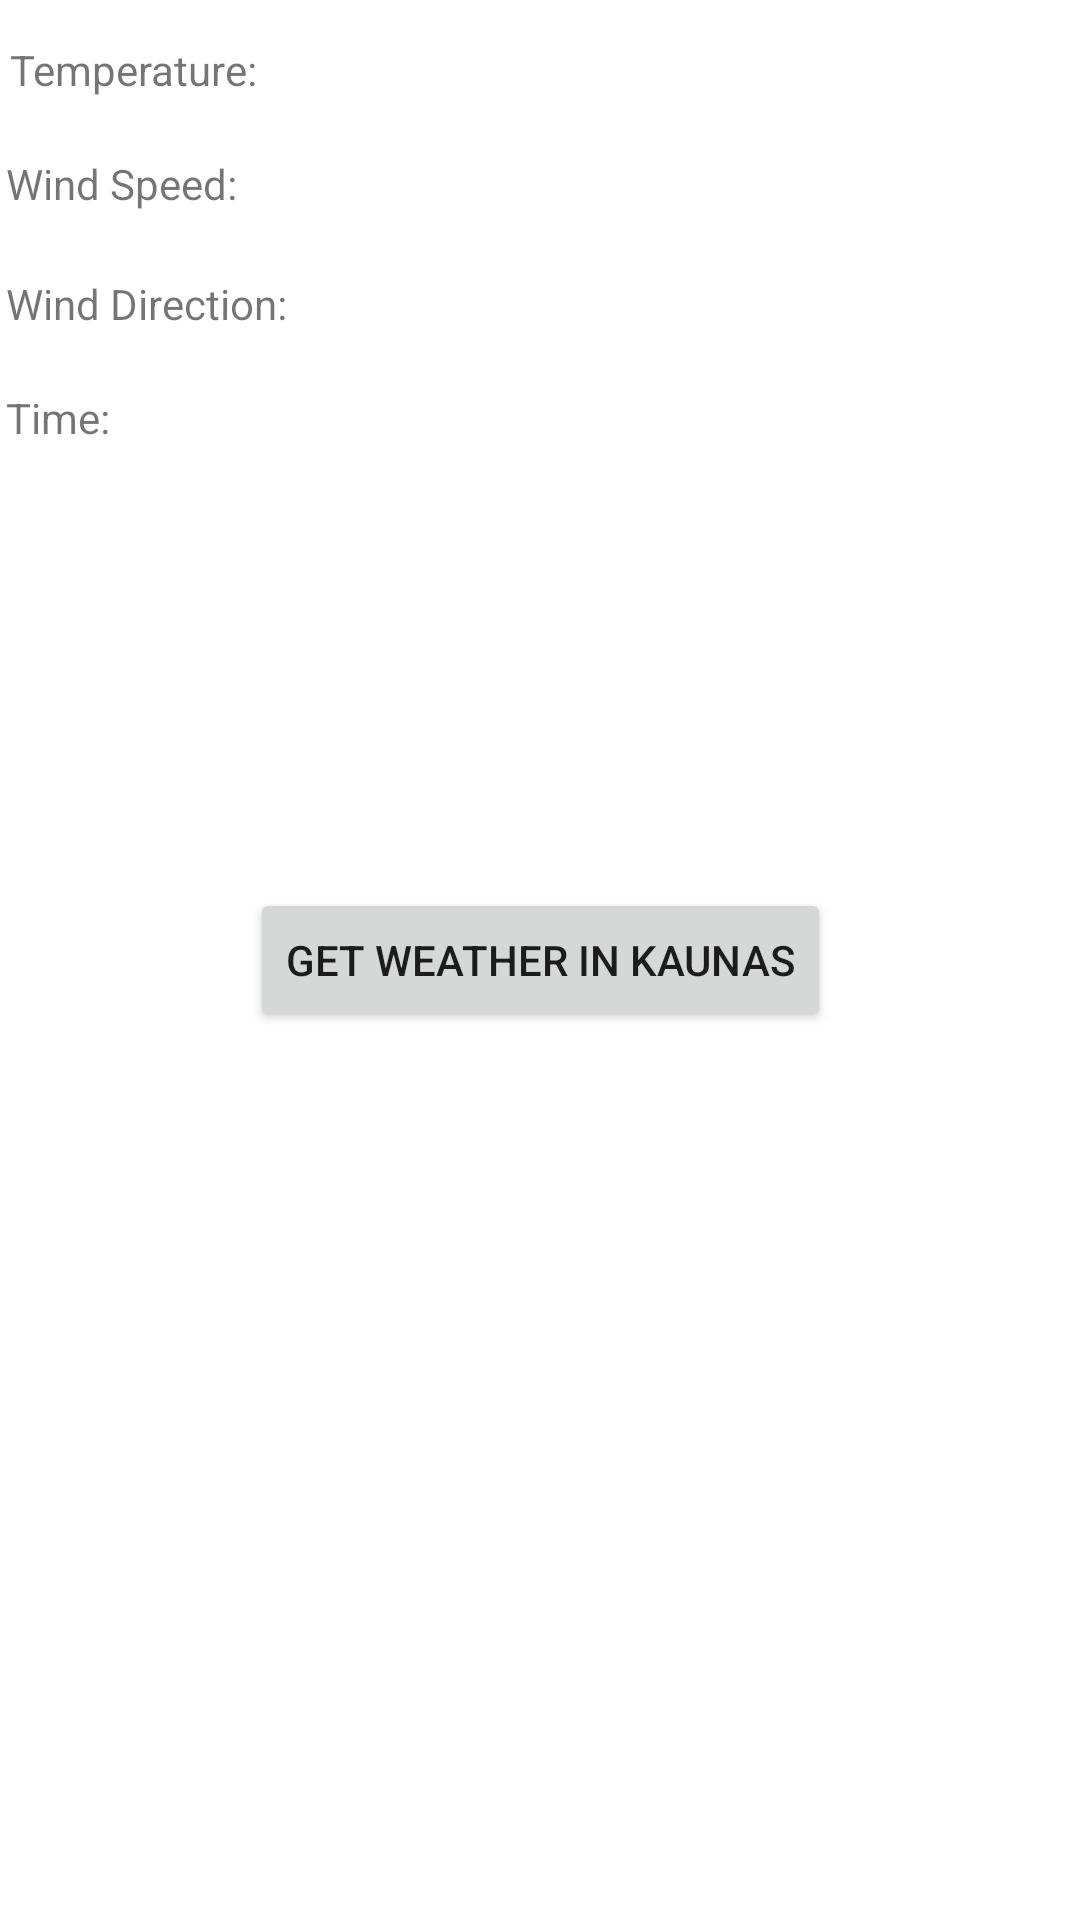

Here is an Android app screen rendered from its layout file. Give the layout XML and the strings, colors and styles it references.
<!-- AndroidManifest.xml: application theme Theme.AndroidStudioJavaTest -->
<!-- res/layout/activity_main.xml -->
<?xml version="1.0" encoding="utf-8"?>
<androidx.constraintlayout.widget.ConstraintLayout xmlns:android="http://schemas.android.com/apk/res/android"
    xmlns:app="http://schemas.android.com/apk/res-auto"
    xmlns:tools="http://schemas.android.com/tools"
    android:id="@+id/labelTemp"
    android:layout_width="match_parent"
    android:layout_height="match_parent"
    tools:context=".MainActivity">

    <TextView
        android:id="@+id/displayTemp"
        android:layout_width="wrap_content"
        android:layout_height="wrap_content"
        android:layout_marginStart="2dp"
        android:text="Temperature:"
        app:layout_constraintBottom_toBottomOf="parent"
        app:layout_constraintEnd_toEndOf="parent"
        app:layout_constraintHorizontal_bias="0.005"
        app:layout_constraintStart_toStartOf="parent"
        app:layout_constraintTop_toTopOf="parent"
        app:layout_constraintVertical_bias="0.022" />

    <Button
        android:id="@+id/getWeather"
        android:layout_width="wrap_content"
        android:layout_height="wrap_content"
        android:text="Get weather in Kaunas"
        app:layout_constraintBottom_toBottomOf="parent"
        app:layout_constraintLeft_toLeftOf="parent"
        app:layout_constraintRight_toRightOf="parent"
        app:layout_constraintTop_toTopOf="parent" />

    <TextView
        android:id="@+id/displayWindSpeed"
        android:layout_width="wrap_content"
        android:layout_height="wrap_content"
        android:layout_marginStart="2dp"
        android:layout_marginTop="19dp"
        android:text="Wind Speed:"
        app:layout_constraintStart_toStartOf="parent"
        app:layout_constraintTop_toBottomOf="@+id/displayTemp"
        tools:layout_constraintHorizontal_bias="2" />

    <TextView
        android:id="@+id/displayWindDirection"
        android:layout_width="wrap_content"
        android:layout_height="wrap_content"
        android:layout_marginStart="2dp"
        android:layout_marginTop="21dp"
        android:text="Wind Direction:"
        app:layout_constraintStart_toStartOf="parent"
        app:layout_constraintTop_toBottomOf="@+id/displayWindSpeed" />

    <TextView
        android:id="@+id/displayTime"
        android:layout_width="wrap_content"
        android:layout_height="wrap_content"
        android:layout_marginStart="2dp"
        android:layout_marginTop="19dp"
        android:text="Time:"
        app:layout_constraintStart_toStartOf="parent"
        app:layout_constraintTop_toBottomOf="@+id/displayWindDirection" />

</androidx.constraintlayout.widget.ConstraintLayout>
<!-- resources referenced by this layout -->
<resources>
  <style name="Theme.AndroidStudioJavaTest" parent="Theme.MaterialComponents.DayNight.DarkActionBar">
          
          <item name="colorPrimary">@color/purple_500</item>
          <item name="colorPrimaryVariant">@color/purple_700</item>
          <item name="colorOnPrimary">@color/white</item>
          
          <item name="colorSecondary">@color/teal_200</item>
          <item name="colorSecondaryVariant">@color/teal_700</item>
          <item name="colorOnSecondary">@color/black</item>
          
          <item name="android:statusBarColor">?attr/colorPrimaryVariant</item>
          
      </style>
  <!-- not gathered from this repository: default colours our renderer supplied (Android Studio template values) -->
  <color name="purple_500">#FF6200EE</color>
  <color name="purple_700">#FF3700B3</color>
  <color name="teal_200">#FF03DAC5</color>
  <color name="teal_700">#FF018786</color>
  <color name="black">#FF000000</color>
  <color name="white">#FFFFFFFF</color>
</resources>
